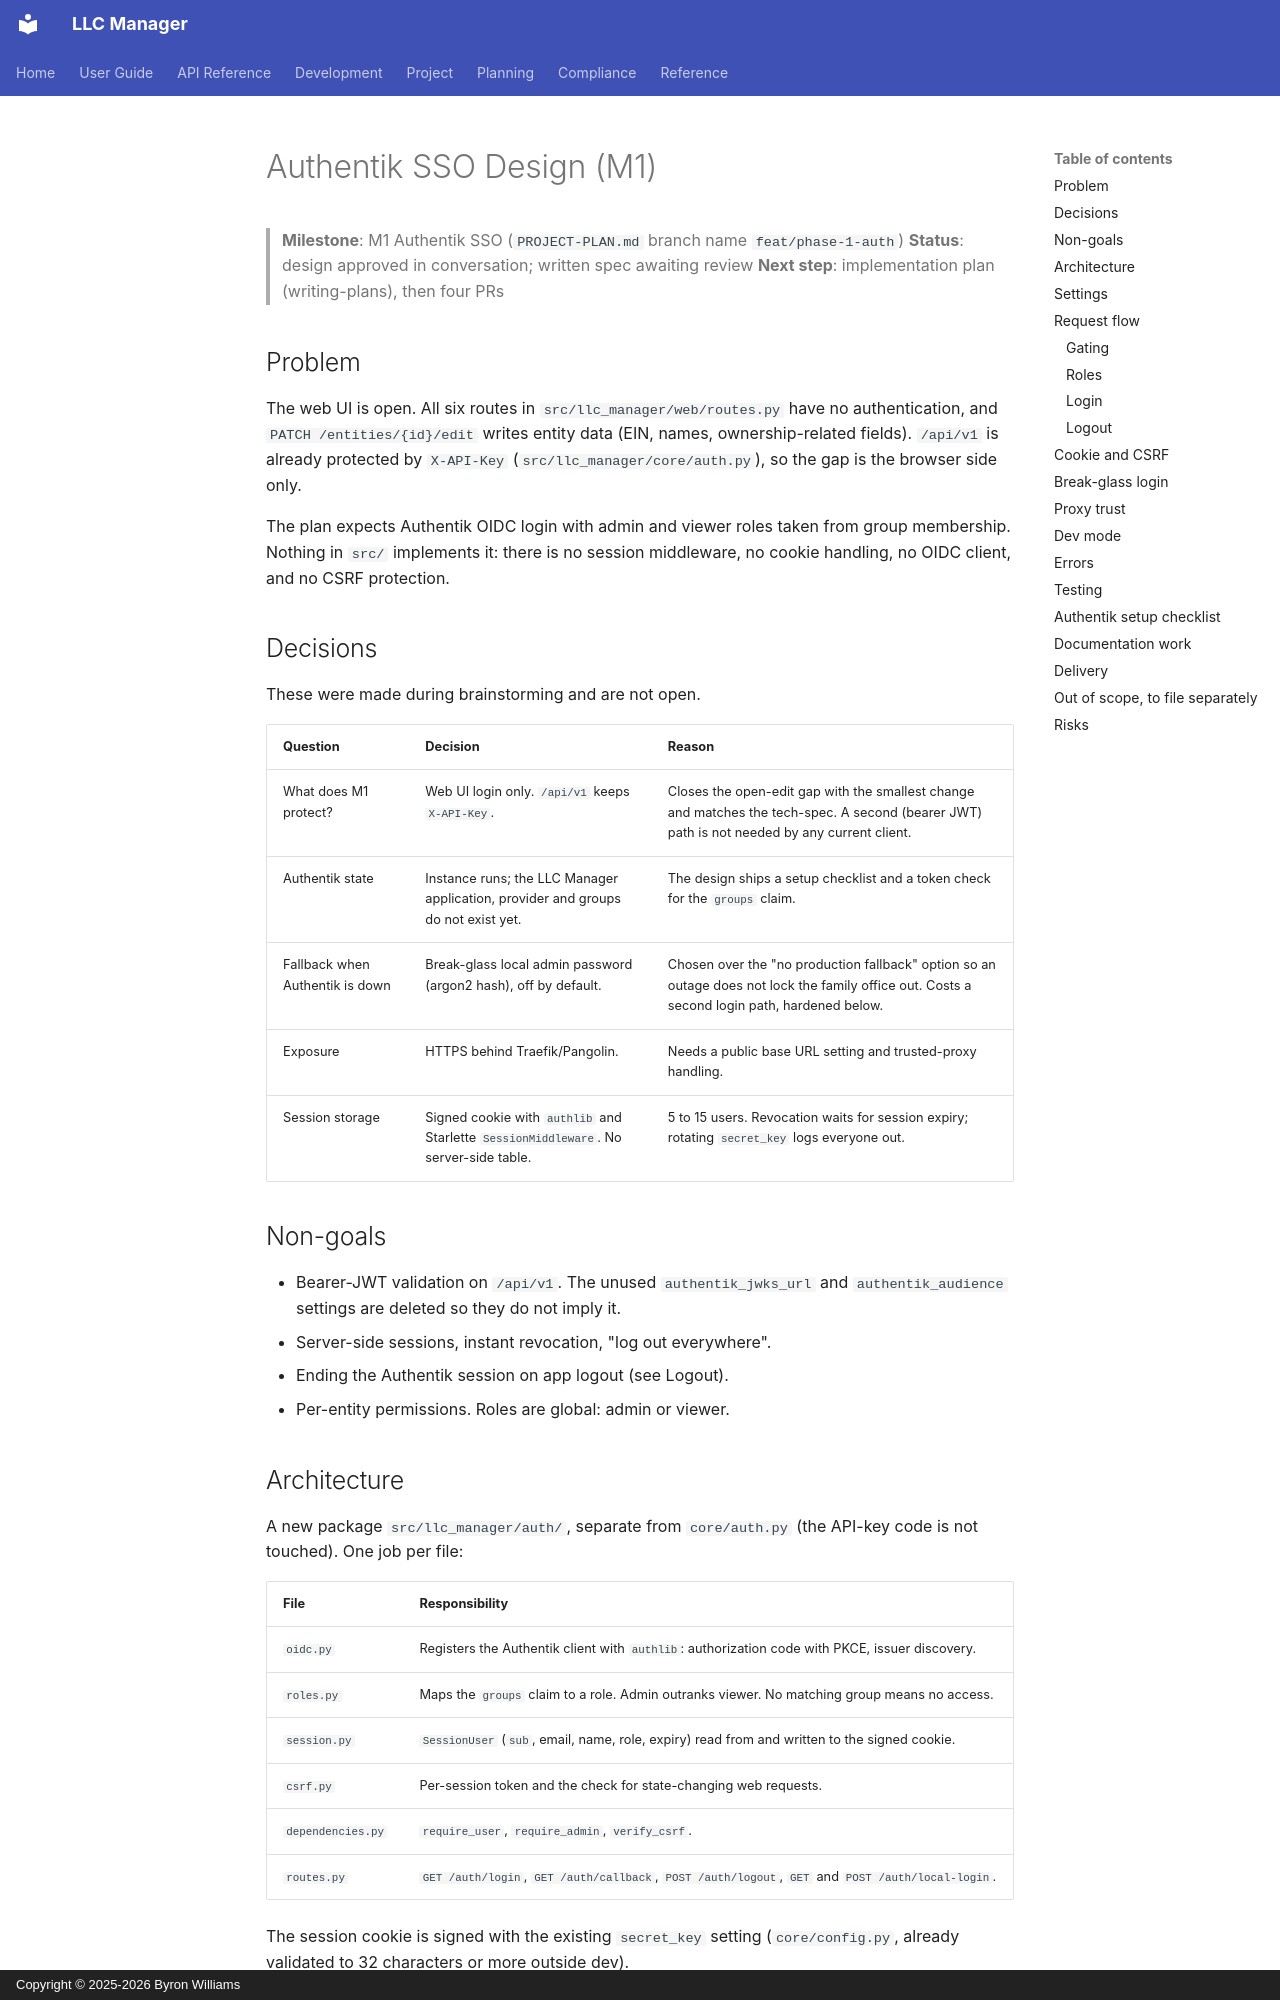

repository: ByronWilliamsCPA/llc-manager · page: superpowers/specs/2026-11-06-authentik-sso-design/index.html · generator: mkdocs · copyright: Copyright © 2025-2026 Byron Williams

---
title: "Authentik SSO Design (M1)"
schema_type: planning
status: draft
owner: core-maintainer
purpose: "Design for browser login to the LLC Manager web UI through Authentik OIDC, with roles, CSRF protection, a break-glass admin login, and a four-PR delivery order."
tags:
  - planning
  - security
  - specifications
  - decision
component: Context
source: "Brainstorming session 2026-11-06; PROJECT-PLAN.md M1 (lines 199-224); tech-spec.md auth sections"
---

> **Milestone**: M1 Authentik SSO (`PROJECT-PLAN.md` branch name `feat/phase-1-auth`)
> **Status**: design approved in conversation; written spec awaiting review
> **Next step**: implementation plan (writing-plans), then four PRs

## Problem

The web UI is open. All six routes in `src/llc_manager/web/routes.py` have no
authentication, and `PATCH /entities/{id}/edit` writes entity data (EIN, names,
ownership-related fields). `/api/v1` is already protected by `X-API-Key`
(`src/llc_manager/core/auth.py`), so the gap is the browser side only.

The plan expects Authentik OIDC login with admin and viewer roles taken from
group membership. Nothing in `src/` implements it: there is no session
middleware, no cookie handling, no OIDC client, and no CSRF protection.

## Decisions

These were made during brainstorming and are not open.

| Question | Decision | Reason |
|---|---|---|
| What does M1 protect? | Web UI login only. `/api/v1` keeps `X-API-Key`. | Closes the open-edit gap with the smallest change and matches the tech-spec. A second (bearer JWT) path is not needed by any current client. |
| Authentik state | Instance runs; the LLC Manager application, provider and groups do not exist yet. | The design ships a setup checklist and a token check for the `groups` claim. |
| Fallback when Authentik is down | Break-glass local admin password (argon2 hash), off by default. | Chosen over the "no production fallback" option so an outage does not lock the family office out. Costs a second login path, hardened below. |
| Exposure | HTTPS behind Traefik/Pangolin. | Needs a public base URL setting and trusted-proxy handling. |
| Session storage | Signed cookie with `authlib` and Starlette `SessionMiddleware`. No server-side table. | 5 to 15 users. Revocation waits for session expiry; rotating `secret_key` logs everyone out. |

## Non-goals

- Bearer-JWT validation on `/api/v1`. The unused `authentik_jwks_url` and
  `authentik_audience` settings are deleted so they do not imply it.
- Server-side sessions, instant revocation, "log out everywhere".
- Ending the Authentik session on app logout (see Logout).
- Per-entity permissions. Roles are global: admin or viewer.
